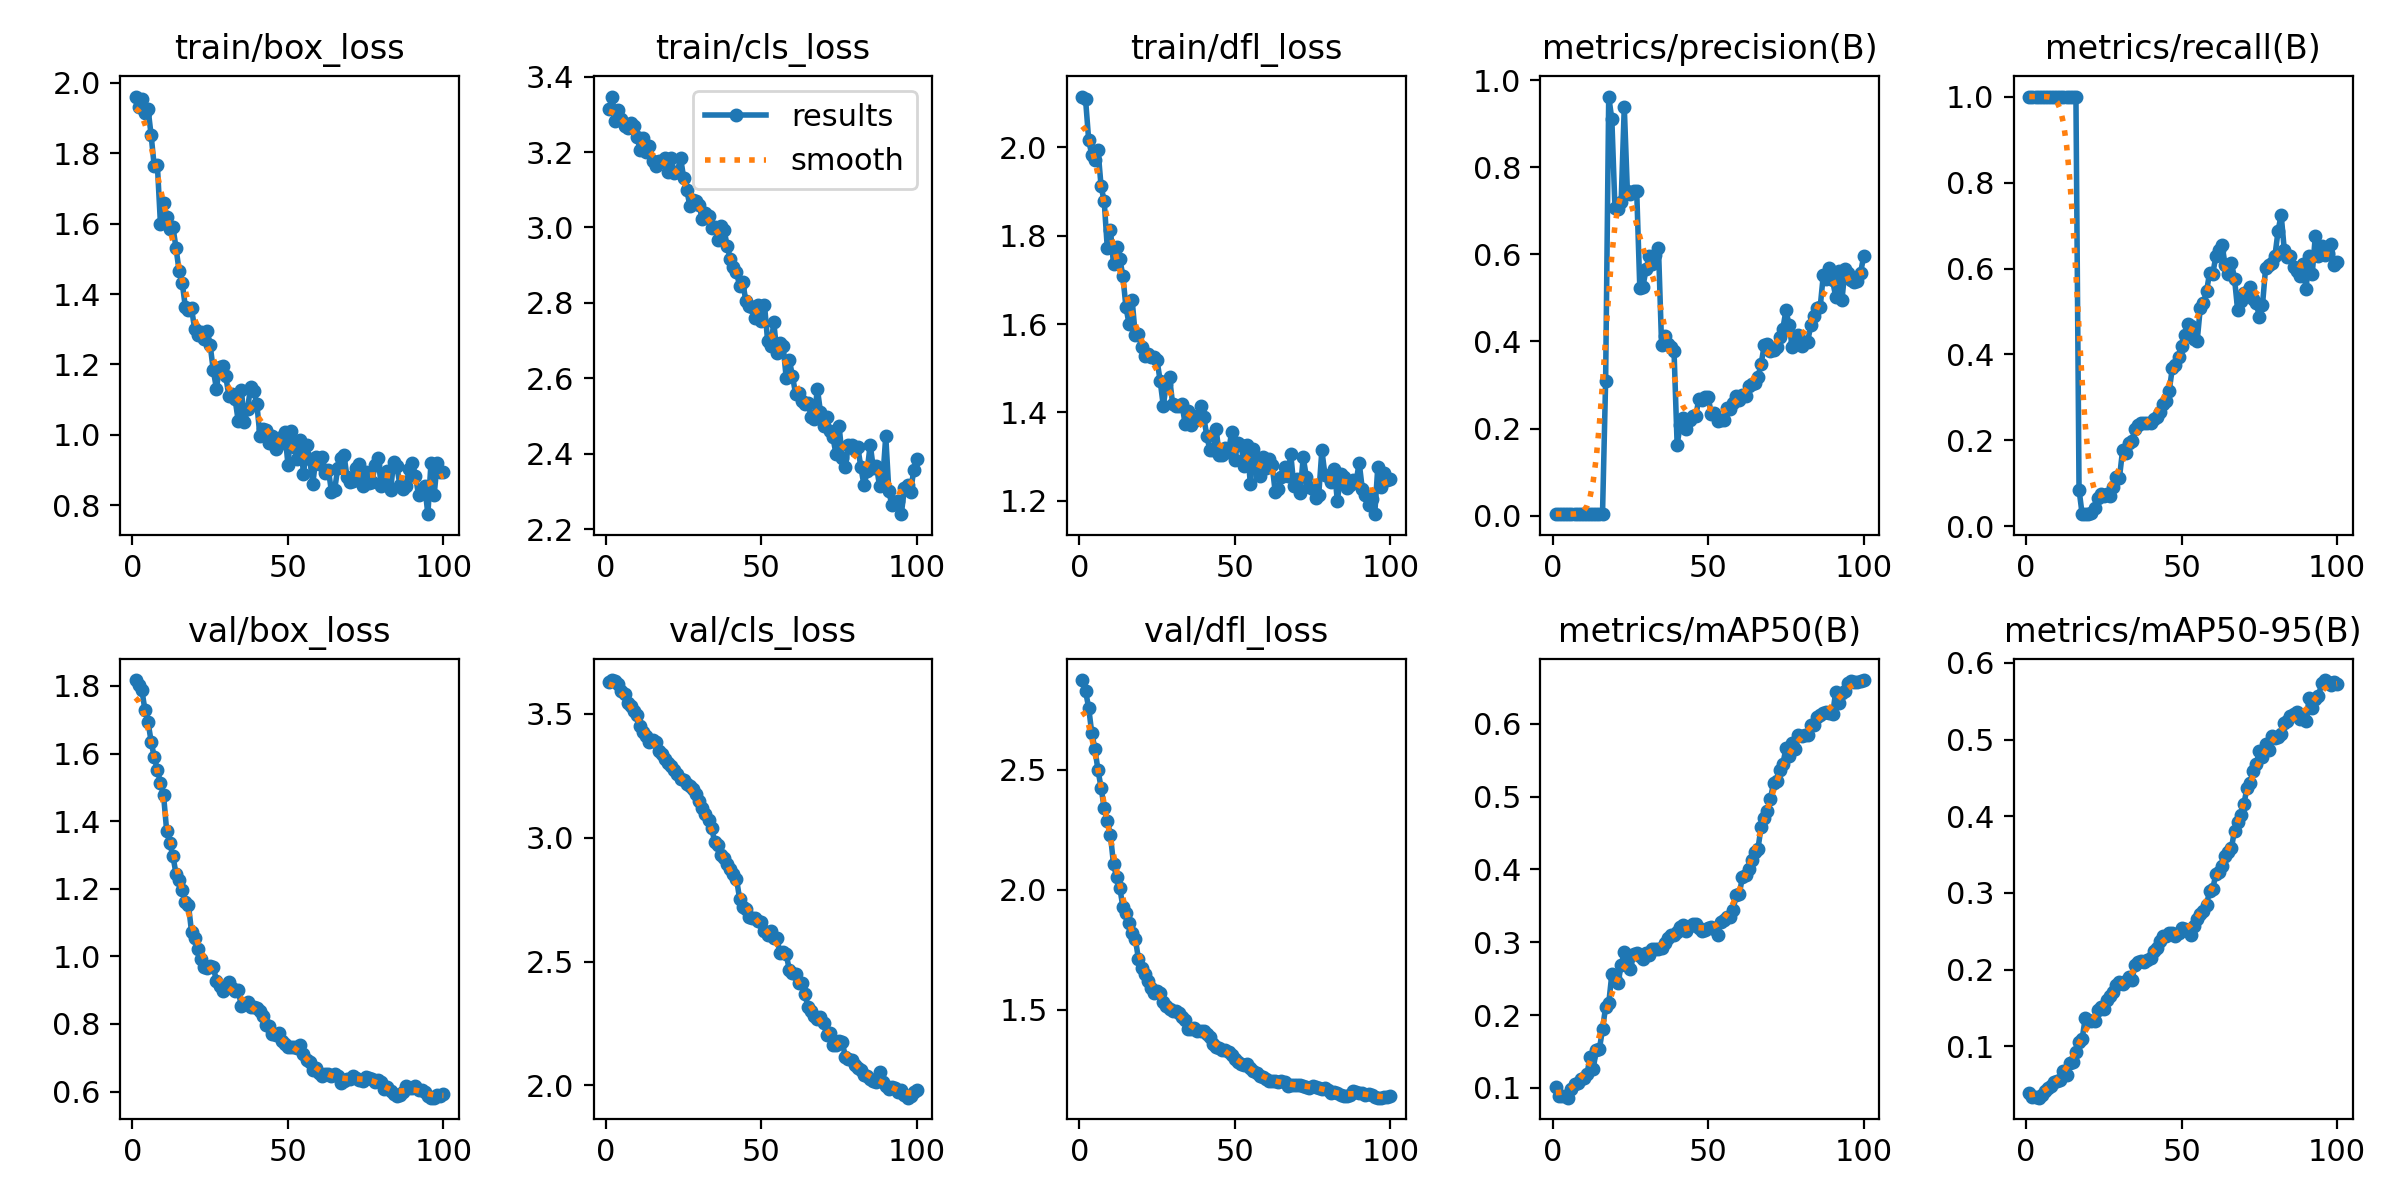

The table this chart was drawn from, first rows:
epoch, time, train/box_loss, train/cls_loss, train/dfl_loss, metrics/precision(B), metrics/recall(B), metrics/mAP50(B), metrics/mAP50-95(B), val/box_loss, val/cls_loss, val/dfl_loss, lr/pg0, lr/pg1, lr/pg2, lr/pg3, lr/pg4, lr/pg5, lr/pg6, lr/pg7
1, 18.45, 1.961, 3.313, 2.115, 0.0038, 1, 0.102, 0.03936, 1.817, 3.63, 2.873, 0.0005666, 0.0001889, 0.0005666, 0.0001889, 0.0005666, 0.0001889, 0.0005666, 0.0001889
2, 31.34, 1.932, 3.347, 2.109, 0.00367, 1, 0.0897, 0.03393, 1.804, 3.637, 2.827, 0.001155, 0.000385, 0.001155, 0.000385, 0.001155, 0.000385, 0.001155, 0.000385
3, 42.03, 1.953, 3.281, 2.018, 0.0036, 1, 0.08847, 0.03414, 1.789, 3.633, 2.759, 0.001732, 0.0005772, 0.001732, 0.0005772, 0.001732, 0.0005772, 0.001732, 0.0005772
4, 53.18, 1.913, 3.311, 1.982, 0.00358, 1, 0.0889, 0.03289, 1.729, 3.621, 2.652, 0.002296, 0.0007654, 0.002296, 0.0007654, 0.002296, 0.0007654, 0.002296, 0.0007654
5, 64.37, 1.927, 3.288, 1.971, 0.00354, 1, 0.08672, 0.03639, 1.694, 3.593, 2.588, 0.002849, 0.0009496, 0.002849, 0.0009496, 0.002849, 0.0009496, 0.002849, 0.0009496
6, 75.06, 1.851, 3.27, 1.995, 0.00348, 1, 0.09837, 0.04221, 1.635, 3.581, 2.498, 0.003168, 0.001056, 0.003168, 0.001056, 0.003168, 0.001056, 0.003168, 0.001056
7, 85.72, 1.763, 3.264, 1.912, 0.00344, 1, 0.1055, 0.04493, 1.589, 3.542, 2.425, 0.003135, 0.001045, 0.003135, 0.001045, 0.003135, 0.001045, 0.003135, 0.001045
8, 95.82, 1.767, 3.276, 1.878, 0.00337, 1, 0.1068, 0.04868, 1.552, 3.531, 2.339, 0.003102, 0.001034, 0.003102, 0.001034, 0.003102, 0.001034, 0.003102, 0.001034
9, 106.3, 1.599, 3.27, 1.772, 0.00335, 1, 0.1121, 0.05293, 1.513, 3.513, 2.286, 0.003069, 0.001023, 0.003069, 0.001023, 0.003069, 0.001023, 0.003069, 0.001023
10, 117, 1.659, 3.24, 1.814, 0.00335, 1, 0.1135, 0.05412, 1.476, 3.496, 2.229, 0.003036, 0.001012, 0.003036, 0.001012, 0.003036, 0.001012, 0.003036, 0.001012
11, 127.3, 1.62, 3.205, 1.735, 0.00337, 1, 0.1187, 0.05552, 1.371, 3.453, 2.105, 0.003003, 0.001001, 0.003003, 0.001001, 0.003003, 0.001001, 0.003003, 0.001001
12, 137.2, 1.586, 3.237, 1.773, 0.00338, 1, 0.143, 0.06745, 1.335, 3.425, 2.053, 0.00297, 0.00099, 0.00297, 0.00099, 0.00297, 0.00099, 0.00297, 0.00099
13, 147.2, 1.591, 3.199, 1.748, 0.00339, 1, 0.126, 0.06266, 1.297, 3.412, 2.008, 0.002937, 0.000979, 0.002937, 0.000979, 0.002937, 0.000979, 0.002937, 0.000979
14, 157.3, 1.531, 3.215, 1.709, 0.0034, 1, 0.1523, 0.07791, 1.244, 3.386, 1.93, 0.002904, 0.000968, 0.002904, 0.000968, 0.002904, 0.000968, 0.002904, 0.000968
15, 168.2, 1.465, 3.176, 1.638, 0.0034, 1, 0.1536, 0.07992, 1.226, 3.393, 1.902, 0.002871, 0.000957, 0.002871, 0.000957, 0.002871, 0.000957, 0.002871, 0.000957
16, 179.9, 1.432, 3.164, 1.6, 0.00342, 1, 0.1803, 0.09273, 1.197, 3.387, 1.86, 0.002838, 0.000946, 0.002838, 0.000946, 0.002838, 0.000946, 0.002838, 0.000946
17, 190.1, 1.364, 3.176, 1.653, 0.3084, 0.08571, 0.2112, 0.1049, 1.16, 3.351, 1.819, 0.002805, 0.000935, 0.002805, 0.000935, 0.002805, 0.000935, 0.002805, 0.000935
18, 200.8, 1.355, 3.175, 1.574, 0.9626, 0.02857, 0.216, 0.1094, 1.152, 3.339, 1.795, 0.002772, 0.000924, 0.002772, 0.000924, 0.002772, 0.000924, 0.002772, 0.000924
19, 210.9, 1.36, 3.185, 1.578, 0.9106, 0.02857, 0.2561, 0.1372, 1.072, 3.319, 1.713, 0.002739, 0.000913, 0.002739, 0.000913, 0.002739, 0.000913, 0.002739, 0.000913
20, 220.9, 1.3, 3.147, 1.547, 0.7069, 0.02857, 0.2514, 0.1343, 1.056, 3.3, 1.674, 0.002706, 0.000902, 0.002706, 0.000902, 0.002706, 0.000902, 0.002706, 0.000902
21, 231.4, 1.282, 3.183, 1.529, 0.7036, 0.03117, 0.2439, 0.1327, 1.021, 3.291, 1.65, 0.002673, 0.000891, 0.002673, 0.000891, 0.002673, 0.000891, 0.002673, 0.000891
22, 241.7, 1.292, 3.143, 1.531, 0.7207, 0.04364, 0.2684, 0.1335, 0.991, 3.272, 1.618, 0.00264, 0.00088, 0.00264, 0.00088, 0.00264, 0.00088, 0.00264, 0.00088
23, 252, 1.273, 3.148, 1.526, 0.9387, 0.06514, 0.2862, 0.1474, 0.9692, 3.256, 1.59, 0.002607, 0.000869, 0.002607, 0.000869, 0.002607, 0.000869, 0.002607, 0.000869
24, 261.9, 1.295, 3.185, 1.525, 0.7445, 0.07477, 0.2763, 0.1505, 0.966, 3.238, 1.569, 0.002574, 0.000858, 0.002574, 0.000858, 0.002574, 0.000858, 0.002574, 0.000858
25, 271.4, 1.254, 3.132, 1.518, 0.7394, 0.07143, 0.2628, 0.1485, 0.9726, 3.235, 1.58, 0.002541, 0.000847, 0.002541, 0.000847, 0.002541, 0.000847, 0.002541, 0.000847
26, 281.1, 1.183, 3.101, 1.471, 0.7453, 0.07623, 0.2842, 0.1601, 0.9672, 3.218, 1.568, 0.002508, 0.000836, 0.002508, 0.000836, 0.002508, 0.000836, 0.002508, 0.000836
27, 291.6, 1.132, 3.057, 1.415, 0.7451, 0.07143, 0.2848, 0.1654, 0.9285, 3.209, 1.532, 0.002475, 0.000825, 0.002475, 0.000825, 0.002475, 0.000825, 0.002475, 0.000825
28, 301.9, 1.192, 3.074, 1.464, 0.523, 0.09169, 0.2817, 0.1714, 0.912, 3.195, 1.516, 0.002442, 0.000814, 0.002442, 0.000814, 0.002442, 0.000814, 0.002442, 0.000814
29, 312.2, 1.197, 3.071, 1.479, 0.5259, 0.1143, 0.2773, 0.18, 0.8982, 3.175, 1.502, 0.002409, 0.000803, 0.002409, 0.000803, 0.002409, 0.000803, 0.002409, 0.000803
30, 322.2, 1.166, 3.06, 1.42, 0.5656, 0.1134, 0.2853, 0.1833, 0.9063, 3.147, 1.497, 0.002376, 0.000792, 0.002376, 0.000792, 0.002376, 0.000792, 0.002376, 0.000792
31, 332, 1.111, 3.022, 1.415, 0.5965, 0.1771, 0.2827, 0.1812, 0.9255, 3.122, 1.495, 0.002343, 0.000781, 0.002343, 0.000781, 0.002343, 0.000781, 0.002343, 0.000781
32, 341.9, 1.116, 3.039, 1.415, 0.5785, 0.1714, 0.291, 0.1848, 0.907, 3.094, 1.485, 0.00231, 0.00077, 0.00231, 0.00077, 0.00231, 0.00077, 0.00231, 0.00077
33, 351.8, 1.102, 3.03, 1.419, 0.5988, 0.1947, 0.2904, 0.1901, 0.8963, 3.071, 1.468, 0.002277, 0.000759, 0.002277, 0.000759, 0.002277, 0.000759, 0.002277, 0.000759
34, 362, 1.04, 2.997, 1.375, 0.6156, 0.1981, 0.2907, 0.1865, 0.9018, 3.037, 1.459, 0.002244, 0.000748, 0.002244, 0.000748, 0.002244, 0.000748, 0.002244, 0.000748
35, 371.9, 1.129, 3.002, 1.404, 0.3921, 0.2276, 0.2916, 0.2058, 0.8517, 2.984, 1.42, 0.002211, 0.000737, 0.002211, 0.000737, 0.002211, 0.000737, 0.002211, 0.000737
36, 382.6, 1.037, 2.967, 1.372, 0.4115, 0.2369, 0.2995, 0.21, 0.8577, 2.97, 1.418, 0.002178, 0.000726, 0.002178, 0.000726, 0.002178, 0.000726, 0.002178, 0.000726
37, 392.3, 1.074, 3.004, 1.381, 0.3947, 0.2409, 0.3057, 0.2112, 0.8638, 2.932, 1.423, 0.002145, 0.000715, 0.002145, 0.000715, 0.002145, 0.000715, 0.002145, 0.000715
38, 402, 1.135, 2.993, 1.391, 0.3878, 0.2409, 0.3101, 0.2104, 0.8495, 2.918, 1.413, 0.002112, 0.000704, 0.002112, 0.000704, 0.002112, 0.000704, 0.002112, 0.000704
39, 411.8, 1.125, 2.952, 1.415, 0.3784, 0.2409, 0.3105, 0.2124, 0.8503, 2.895, 1.413, 0.002079, 0.000693, 0.002079, 0.000693, 0.002079, 0.000693, 0.002079, 0.000693
40, 421.7, 1.089, 2.916, 1.39, 0.1633, 0.2409, 0.3142, 0.2146, 0.8474, 2.875, 1.41, 0.002046, 0.000682, 0.002046, 0.000682, 0.002046, 0.000682, 0.002046, 0.000682
41, 431.4, 0.9956, 2.896, 1.347, 0.2079, 0.2495, 0.3204, 0.2236, 0.8395, 2.853, 1.399, 0.002013, 0.000671, 0.002013, 0.000671, 0.002013, 0.000671, 0.002013, 0.000671
42, 441.2, 1.018, 2.882, 1.314, 0.2243, 0.2552, 0.3235, 0.2285, 0.8222, 2.834, 1.386, 0.00198, 0.00066, 0.00198, 0.00066, 0.00198, 0.00066, 0.00198, 0.00066
43, 451.5, 1.015, 2.845, 1.315, 0.1999, 0.2673, 0.3159, 0.2368, 0.7974, 2.753, 1.358, 0.001947, 0.000649, 0.001947, 0.000649, 0.001947, 0.000649, 0.001947, 0.000649
44, 461.3, 0.9766, 2.855, 1.362, 0.2193, 0.285, 0.3217, 0.2432, 0.7926, 2.721, 1.344, 0.001914, 0.000638, 0.001914, 0.000638, 0.001914, 0.000638, 0.001914, 0.000638
45, 471.5, 0.9967, 2.806, 1.303, 0.2281, 0.2927, 0.3247, 0.244, 0.7713, 2.712, 1.34, 0.001881, 0.000627, 0.001881, 0.000627, 0.001881, 0.000627, 0.001881, 0.000627
46, 481.9, 0.9607, 2.792, 1.303, 0.2297, 0.3156, 0.3245, 0.2471, 0.7679, 2.682, 1.333, 0.001848, 0.000616, 0.001848, 0.000616, 0.001848, 0.000616, 0.001848, 0.000616
47, 491.8, 0.9926, 2.79, 1.319, 0.2679, 0.3682, 0.3195, 0.2473, 0.774, 2.676, 1.331, 0.001815, 0.0006051, 0.001815, 0.0006051, 0.001815, 0.0006051, 0.001815, 0.0006051
48, 502.8, 0.9758, 2.761, 1.311, 0.2667, 0.3762, 0.315, 0.2437, 0.7489, 2.676, 1.322, 0.001782, 0.0005941, 0.001782, 0.0005941, 0.001782, 0.0005941, 0.001782, 0.0005941
49, 513.4, 1.009, 2.795, 1.356, 0.2726, 0.3952, 0.317, 0.2477, 0.74, 2.663, 1.31, 0.001749, 0.0005831, 0.001749, 0.0005831, 0.001749, 0.0005831, 0.001749, 0.0005831
50, 523.5, 0.9158, 2.753, 1.292, 0.2718, 0.4186, 0.3201, 0.2547, 0.7308, 2.658, 1.296, 0.001716, 0.0005721, 0.001716, 0.0005721, 0.001716, 0.0005721, 0.001716, 0.0005721
51, 533.6, 1.011, 2.795, 1.332, 0.2329, 0.4462, 0.3207, 0.2526, 0.7313, 2.625, 1.281, 0.001683, 0.0005611, 0.001683, 0.0005611, 0.001683, 0.0005611, 0.001683, 0.0005611
52, 543.8, 0.9656, 2.7, 1.327, 0.2354, 0.4712, 0.3184, 0.2507, 0.7325, 2.606, 1.275, 0.00165, 0.0005501, 0.00165, 0.0005501, 0.00165, 0.0005501, 0.00165, 0.0005501
53, 554.2, 0.9325, 2.685, 1.279, 0.2183, 0.466, 0.3095, 0.2454, 0.7286, 2.623, 1.27, 0.001617, 0.0005391, 0.001617, 0.0005391, 0.001617, 0.0005391, 0.001617, 0.0005391
54, 563.8, 0.9846, 2.748, 1.326, 0.22, 0.4354, 0.3281, 0.2573, 0.7379, 2.597, 1.275, 0.001584, 0.0005281, 0.001584, 0.0005281, 0.001584, 0.0005281, 0.001584, 0.0005281
55, 573.8, 0.889, 2.666, 1.237, 0.2202, 0.4321, 0.3301, 0.2657, 0.71, 2.596, 1.258, 0.001551, 0.0005171, 0.001551, 0.0005171, 0.001551, 0.0005171, 0.001551, 0.0005171
56, 584.1, 0.9705, 2.695, 1.316, 0.248, 0.5088, 0.3345, 0.2723, 0.6938, 2.535, 1.243, 0.001518, 0.0005061, 0.001518, 0.0005061, 0.001518, 0.0005061, 0.001518, 0.0005061
57, 594.1, 0.9308, 2.687, 1.271, 0.2444, 0.5202, 0.3347, 0.2758, 0.6862, 2.538, 1.237, 0.001485, 0.0004951, 0.001485, 0.0004951, 0.001485, 0.0004951, 0.001485, 0.0004951
58, 603.7, 0.8612, 2.6, 1.256, 0.2589, 0.5467, 0.3445, 0.2843, 0.6645, 2.529, 1.224, 0.001452, 0.0004841, 0.001452, 0.0004841, 0.001452, 0.0004841, 0.001452, 0.0004841
59, 614, 0.9364, 2.648, 1.3, 0.2738, 0.5903, 0.365, 0.303, 0.6684, 2.465, 1.22, 0.001419, 0.0004731, 0.001419, 0.0004731, 0.001419, 0.0004731, 0.001419, 0.0004731
60, 623.8, 0.9163, 2.607, 1.273, 0.2667, 0.5876, 0.3663, 0.3054, 0.6552, 2.452, 1.212, 0.001386, 0.0004621, 0.001386, 0.0004621, 0.001386, 0.0004621, 0.001386, 0.0004621
... 40 more rows
